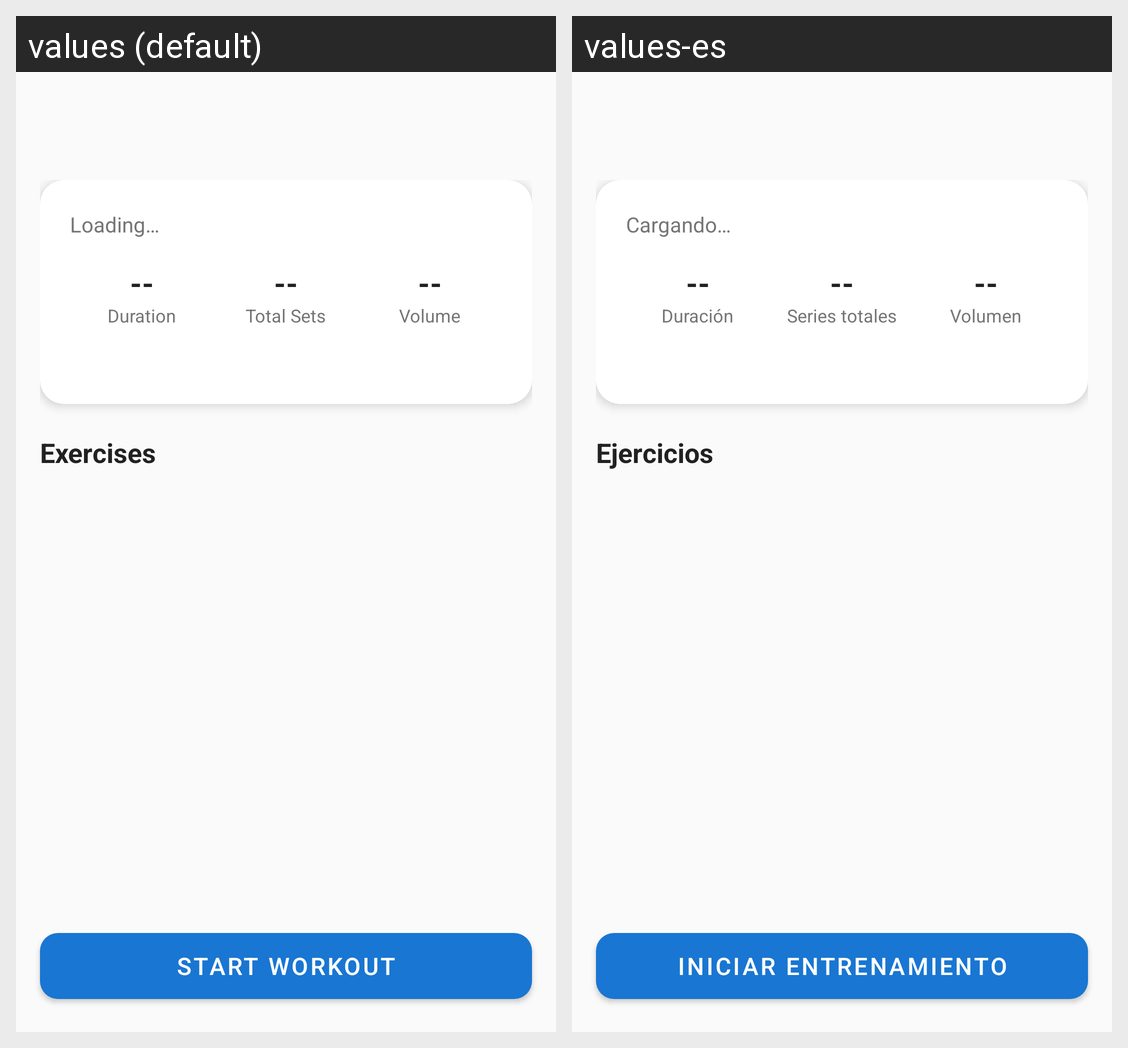

Translations of the strings shown on this Android screen, per locale in the grid:
Android screen res/layout/fragment_workout_detail.xml rendered under 2 locales, left to right: values (default), values-es. Device: Nexus 5 (rendered at 1080×1920; each locale shown at half size, 540×960, under a caption strip naming it); theme Theme.BigLifts.
Strings drawn on this screen, with the default value and each locale's value (text and hints the layout hard-codes, and strings that could not be matched under every locale, appear in the picture but are not listed):

loading
  values: Loading…
  values-es: Cargando…

duration
  values: Duration
  values-es: Duración

total_sets
  values: Total Sets
  values-es: Series totales

volume_label
  values: Volume
  values-es: Volumen

exercises_label
  values: Exercises
  values-es: Ejercicios

start_workout
  values: Start Workout
  values-es: Iniciar entrenamiento
